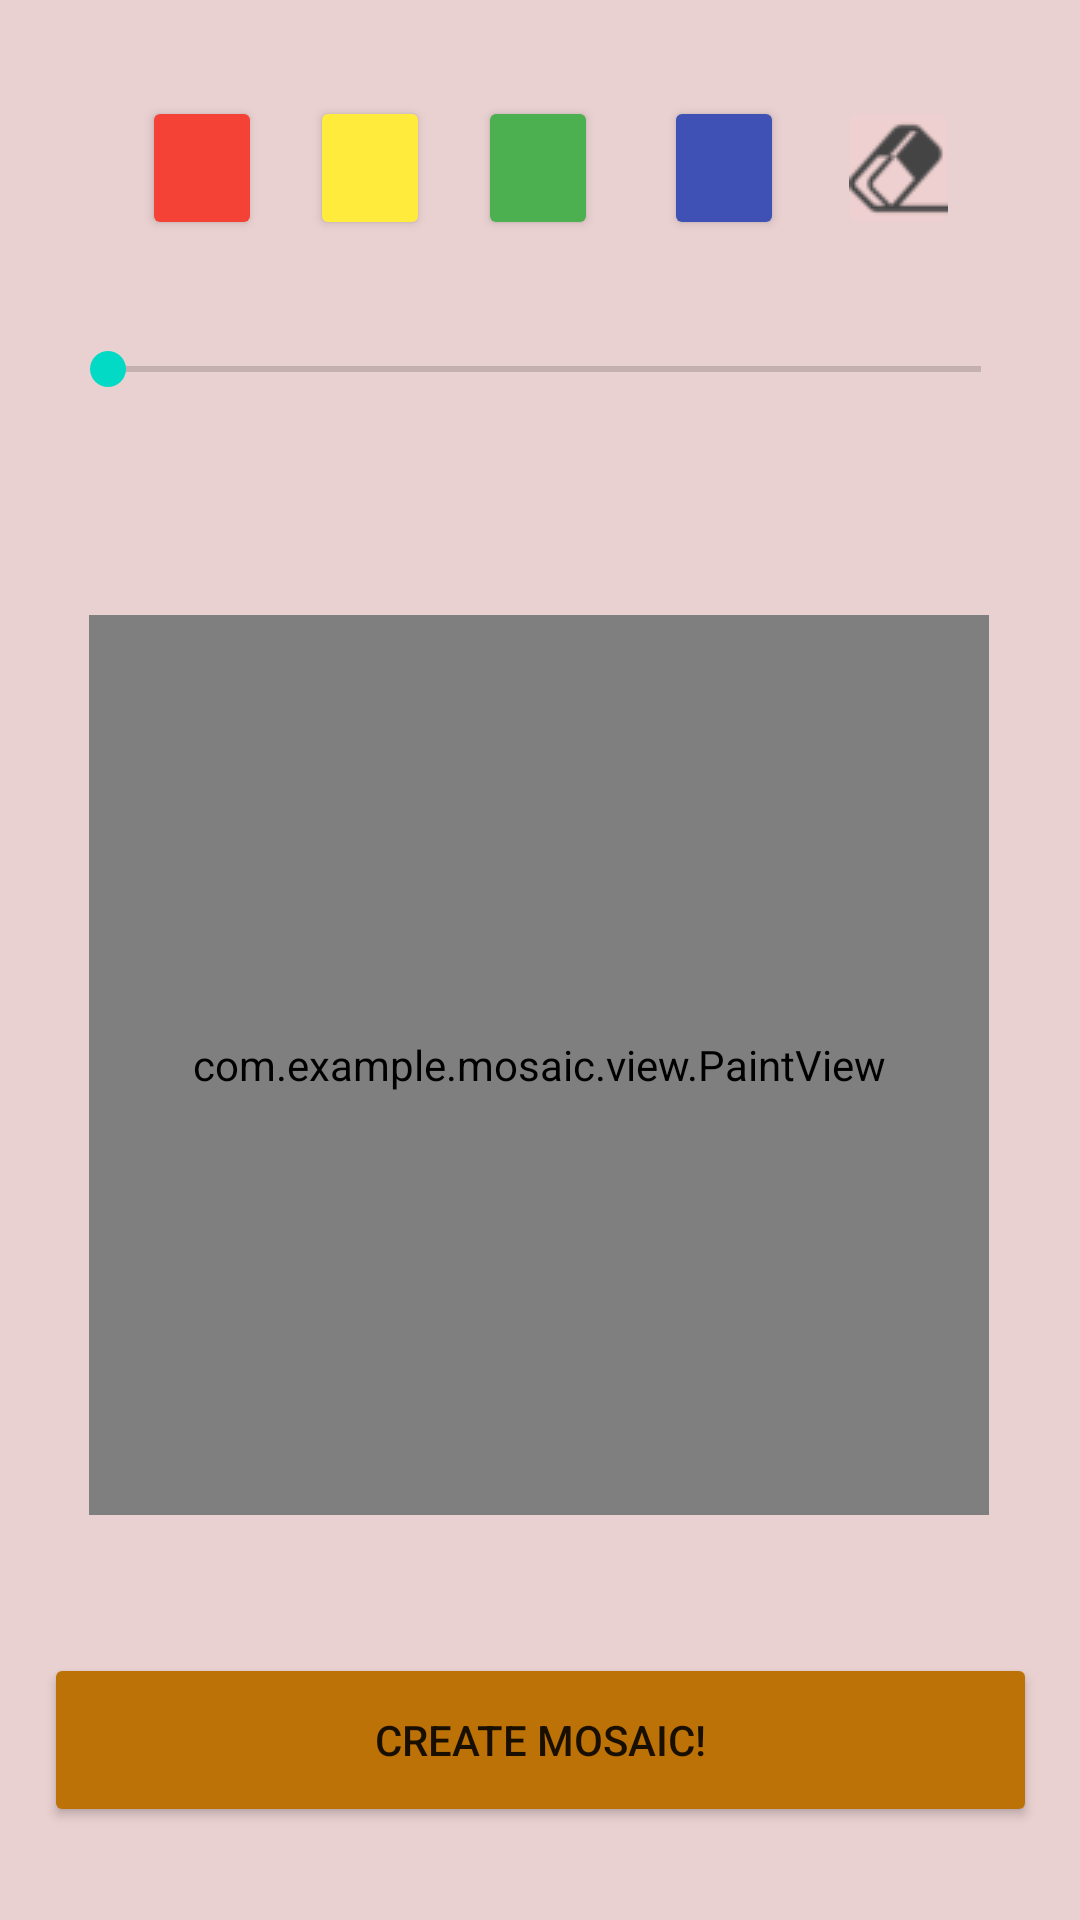

Layout XML and referenced resources for this Android screen:
<!-- AndroidManifest.xml: application theme Theme.Mosaic -->
<!-- res/layout/activity_main.xml -->
<?xml version="1.0" encoding="utf-8"?>
<androidx.constraintlayout.widget.ConstraintLayout xmlns:android="http://schemas.android.com/apk/res/android"
    xmlns:app="http://schemas.android.com/apk/res-auto"
    xmlns:tools="http://schemas.android.com/tools"
    android:layout_width="match_parent"
    android:layout_height="match_parent"
    android:background="#EAD1D1"
    tools:context=".MainActivity">

        <com.example.mosaic.view.PaintView
            android:id="@+id/paintView"
            android:layout_width="300dp"
            android:layout_height="300dp"
            android:background="#FFFFFF"
            app:layout_constraintBottom_toBottomOf="parent"
            app:layout_constraintEnd_toEndOf="parent"
            app:layout_constraintHorizontal_bias="0.495"
            app:layout_constraintStart_toStartOf="parent"
            app:layout_constraintTop_toTopOf="parent"
            app:layout_constraintVertical_bias="0.603" />

        <Button
            android:id="@+id/btnCreateMosaic"
            android:layout_width="331dp"
            android:layout_height="58dp"
            android:backgroundTint="#BC7206"
            android:text="@string/create_mosaic"
            app:layout_constraintBottom_toBottomOf="parent"
            app:layout_constraintEnd_toEndOf="parent"
            app:layout_constraintStart_toStartOf="parent"
            app:layout_constraintTop_toTopOf="parent"
            app:layout_constraintVertical_bias="0.947" />

        <Button
            android:id="@+id/btnClrRed"
            android:layout_width="40dp"
            android:layout_height="48dp"
            android:backgroundTint="#F44336"
            app:layout_constraintBottom_toBottomOf="parent"
            app:layout_constraintEnd_toEndOf="parent"
            app:layout_constraintHorizontal_bias="0.148"
            app:layout_constraintStart_toStartOf="parent"
            app:layout_constraintTop_toTopOf="parent"
            app:layout_constraintVertical_bias="0.054" />

        <Button
            android:id="@+id/btnClrYellow"
            android:layout_width="40dp"
            android:layout_height="48dp"
            android:backgroundTint="#FFEB3B"
            app:layout_constraintBottom_toBottomOf="parent"
            app:layout_constraintEnd_toEndOf="parent"
            app:layout_constraintHorizontal_bias="0.323"
            app:layout_constraintStart_toStartOf="parent"
            app:layout_constraintTop_toTopOf="parent"
            app:layout_constraintVertical_bias="0.054" />

        <Button
            android:id="@+id/btnClrGreen"
            android:layout_width="40dp"
            android:layout_height="48dp"
            android:backgroundTint="#4CAF50"
            app:layout_constraintBottom_toBottomOf="parent"
            app:layout_constraintEnd_toEndOf="parent"
            app:layout_constraintHorizontal_bias="0.498"
            app:layout_constraintStart_toStartOf="parent"
            app:layout_constraintTop_toTopOf="parent"
            app:layout_constraintVertical_bias="0.054" />

        <Button
            android:id="@+id/btnClrBlue"
            android:layout_width="40dp"
            android:layout_height="48dp"
            android:backgroundTint="#3F51B5"
            app:layout_constraintBottom_toBottomOf="parent"
            app:layout_constraintEnd_toEndOf="parent"
            app:layout_constraintHorizontal_bias="0.692"
            app:layout_constraintStart_toStartOf="parent"
            app:layout_constraintTop_toTopOf="parent"
            app:layout_constraintVertical_bias="0.054" />

        <SeekBar
            android:id="@+id/sbSetBrSize"
            style="@android:style/Widget.DeviceDefault.Light.SeekBar"
            android:layout_width="323dp"
            android:layout_height="30dp"
            android:layout_marginTop="108dp"
            android:progressTint="#00DEC5"
            app:layout_constraintEnd_toEndOf="parent"
            app:layout_constraintHorizontal_bias="0.545"
            app:layout_constraintStart_toStartOf="parent"
            app:layout_constraintTop_toTopOf="parent" />

        <ImageButton
            android:id="@+id/imgBtnEraser"
            android:layout_width="40dp"
            android:layout_height="48dp"
            android:backgroundTint="#EFD0D0"
            app:layout_constraintBottom_toBottomOf="parent"
            app:layout_constraintEnd_toEndOf="parent"
            app:layout_constraintHorizontal_bias="0.873"
            app:layout_constraintStart_toStartOf="parent"
            app:layout_constraintTop_toTopOf="parent"
            app:layout_constraintVertical_bias="0.054"
            app:srcCompat="@drawable/eraser_icon" />

</androidx.constraintlayout.widget.ConstraintLayout>
<!-- resources referenced by this layout -->
<resources>
  <!-- drawable eraser_icon: png bitmap (drawable, 1051 bytes) -->
  <string name="create_mosaic">Create mosaic!</string>
  <style name="Theme.Mosaic" parent="Theme.MaterialComponents.DayNight.DarkActionBar">
          
          <item name="colorPrimary">@color/purple_500</item>
          <item name="colorPrimaryVariant">@color/purple_700</item>
          <item name="colorOnPrimary">@color/white</item>
          
          <item name="colorSecondary">@color/teal_200</item>
          <item name="colorSecondaryVariant">@color/teal_700</item>
          <item name="colorOnSecondary">@color/black</item>
          
          <item name="android:statusBarColor" tools:targetApi="l">?attr/colorPrimaryVariant</item>
          
      </style>
  <!-- not gathered from this repository: default colours our renderer supplied (Android Studio template values) -->
  <color name="purple_500">#FF6200EE</color>
  <color name="purple_700">#FF3700B3</color>
  <color name="teal_200">#FF03DAC5</color>
  <color name="teal_700">#FF018786</color>
  <color name="black">#FF000000</color>
  <color name="white">#FFFFFFFF</color>
</resources>
